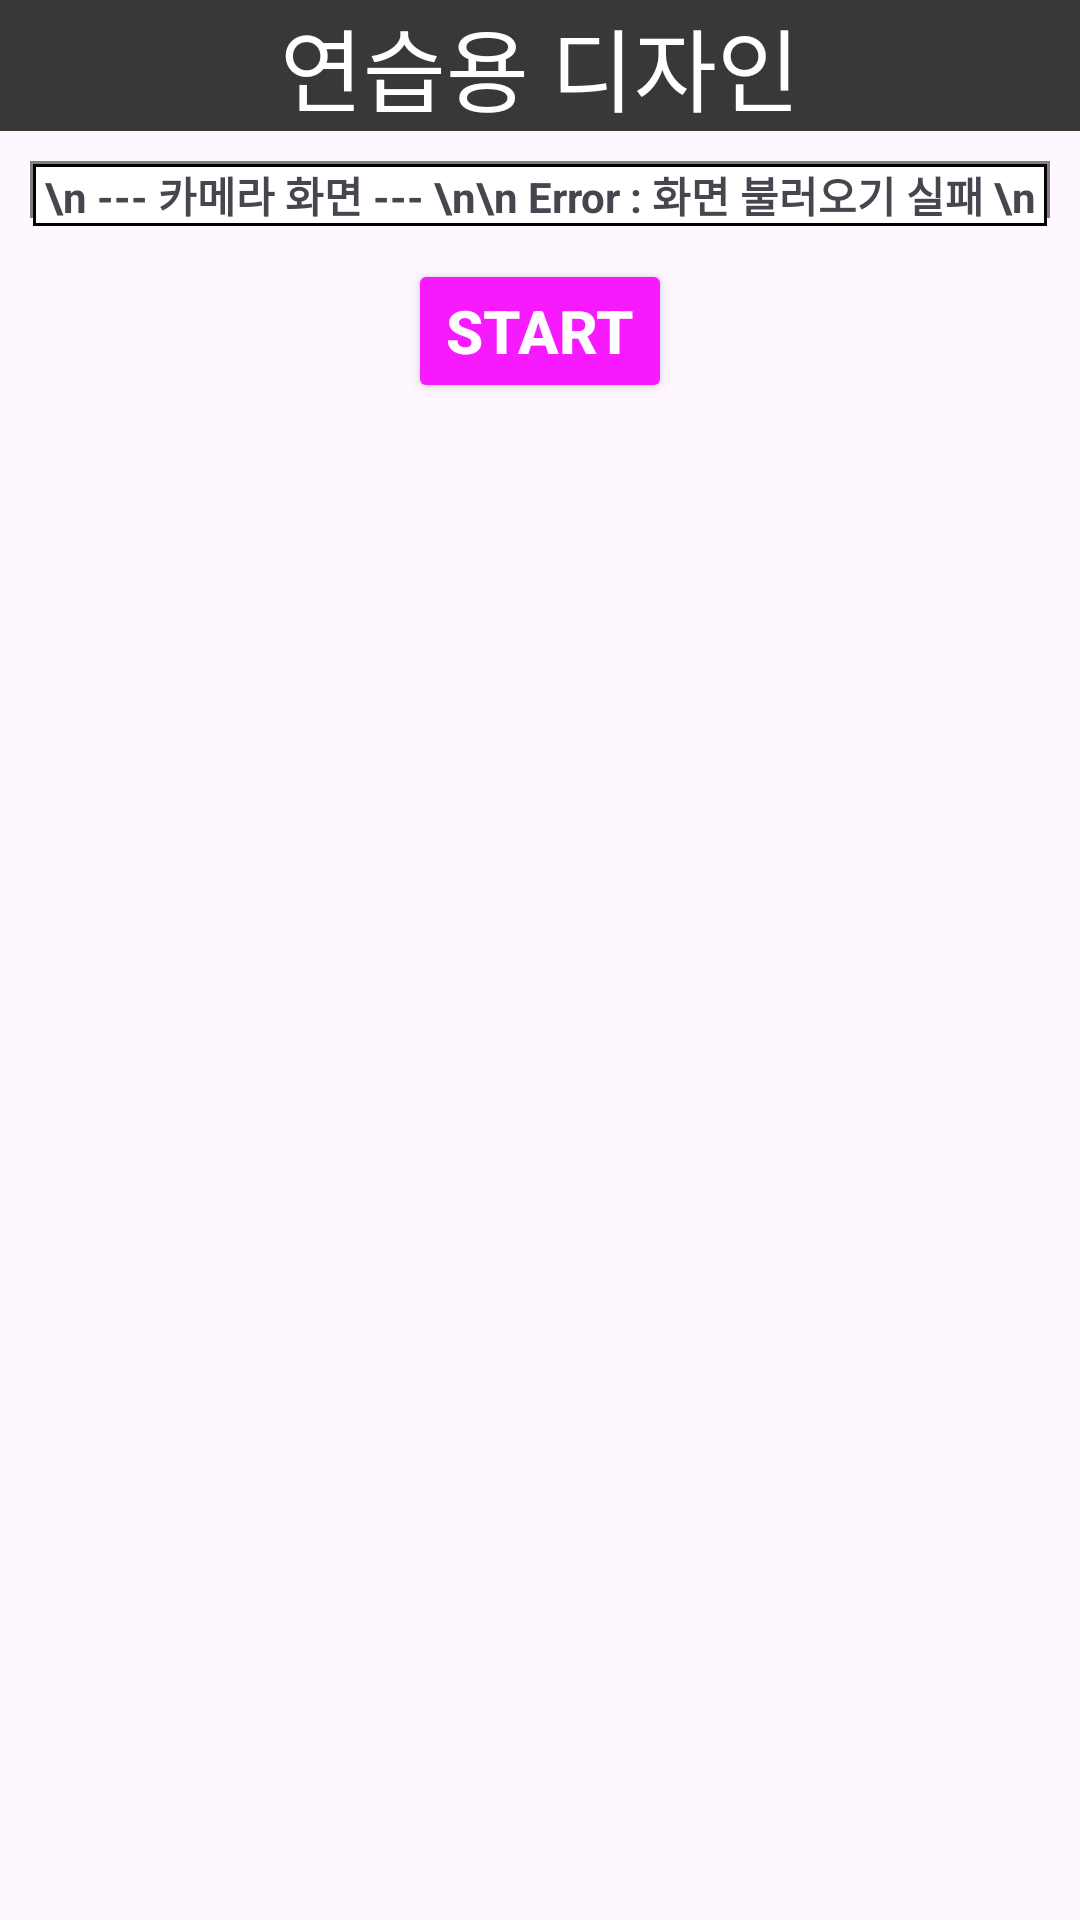

Produce the Android XML layout that renders to this screen, including the resource entries it uses.
<!-- AndroidManifest.xml: application theme Theme.TEST_A -->
<!-- res/layout/activity_main.xml -->
<?xml version="1.0" encoding="utf-8"?>
<LinearLayout
    xmlns:android="http://schemas.android.com/apk/res/android"
    xmlns:app="http://schemas.android.com/apk/res-auto"
    xmlns:tools="http://schemas.android.com/tools"
    android:layout_width="match_parent"
    android:layout_height="match_parent"
    android:orientation="vertical"
    tools:context=".MainActivity">

    <TextView
        android:layout_width="match_parent"
        android:layout_height="wrap_content"
        android:text="연습용 디자인"
        android:gravity="center"
        android:textSize="30dp"
        android:textColor="@color/white"
        android:background="#3A3737"
        />
    <FrameLayout
        android:layout_width="match_parent"
        android:layout_height="wrap_content"
        android:layout_gravity="center"
        android:layout_margin="10dp"
        android:id="@+id/fram"
        >
        <androidx.camera.view.PreviewView
            android:layout_width="match_parent"
            android:layout_height="wrap_content"
            android:id="@+id/previewivew"
            />
        <TextView
            android:id="@+id/text1"
            android:layout_width="match_parent"
            android:layout_height="wrap_content"
            android:layout_margin="1dp"
            android:textStyle="bold"
            android:text="\n --- 카메라 화면 --- \n\n Error : 화면 불러오기 실패 \n"
            android:gravity="center"
            android:layout_gravity="center"
            android:background="@drawable/edge"
            />
    </FrameLayout>
    <Button
        android:id="@+id/st_btn"
        android:layout_width="wrap_content"
        android:layout_height="wrap_content"
        android:layout_gravity="center"
        android:text="start"
        android:textSize="20dp"
        android:textColor="@color/white"
        android:backgroundTint="#F81AFF"
        android:textStyle="bold"
        />

</LinearLayout>
<!-- resources referenced by this layout -->
<resources>
  <!-- drawable edge (drawable) -->
  <?xml version="1.0" encoding="utf-8"?>
  <layer-list xmlns:android="http://schemas.android.com/apk/res/android">
      <item>
          <shape android:shape="rectangle">
              <stroke android:width="1dp" android:color = "#000000"/>
              <solid android:color="#FFFF"/>
          </shape>
      </item>
  </layer-list>
  <style name="Theme.TEST_A" parent="Base.Theme.TEST_A" />
  <style name="Base.Theme.TEST_A" parent="Theme.Material3.DayNight.NoActionBar">
          
          
      </style>
  <!-- not gathered from this repository: default colours our renderer supplied (Android Studio template values) -->
  <color name="white">#FFFFFFFF</color>
</resources>
